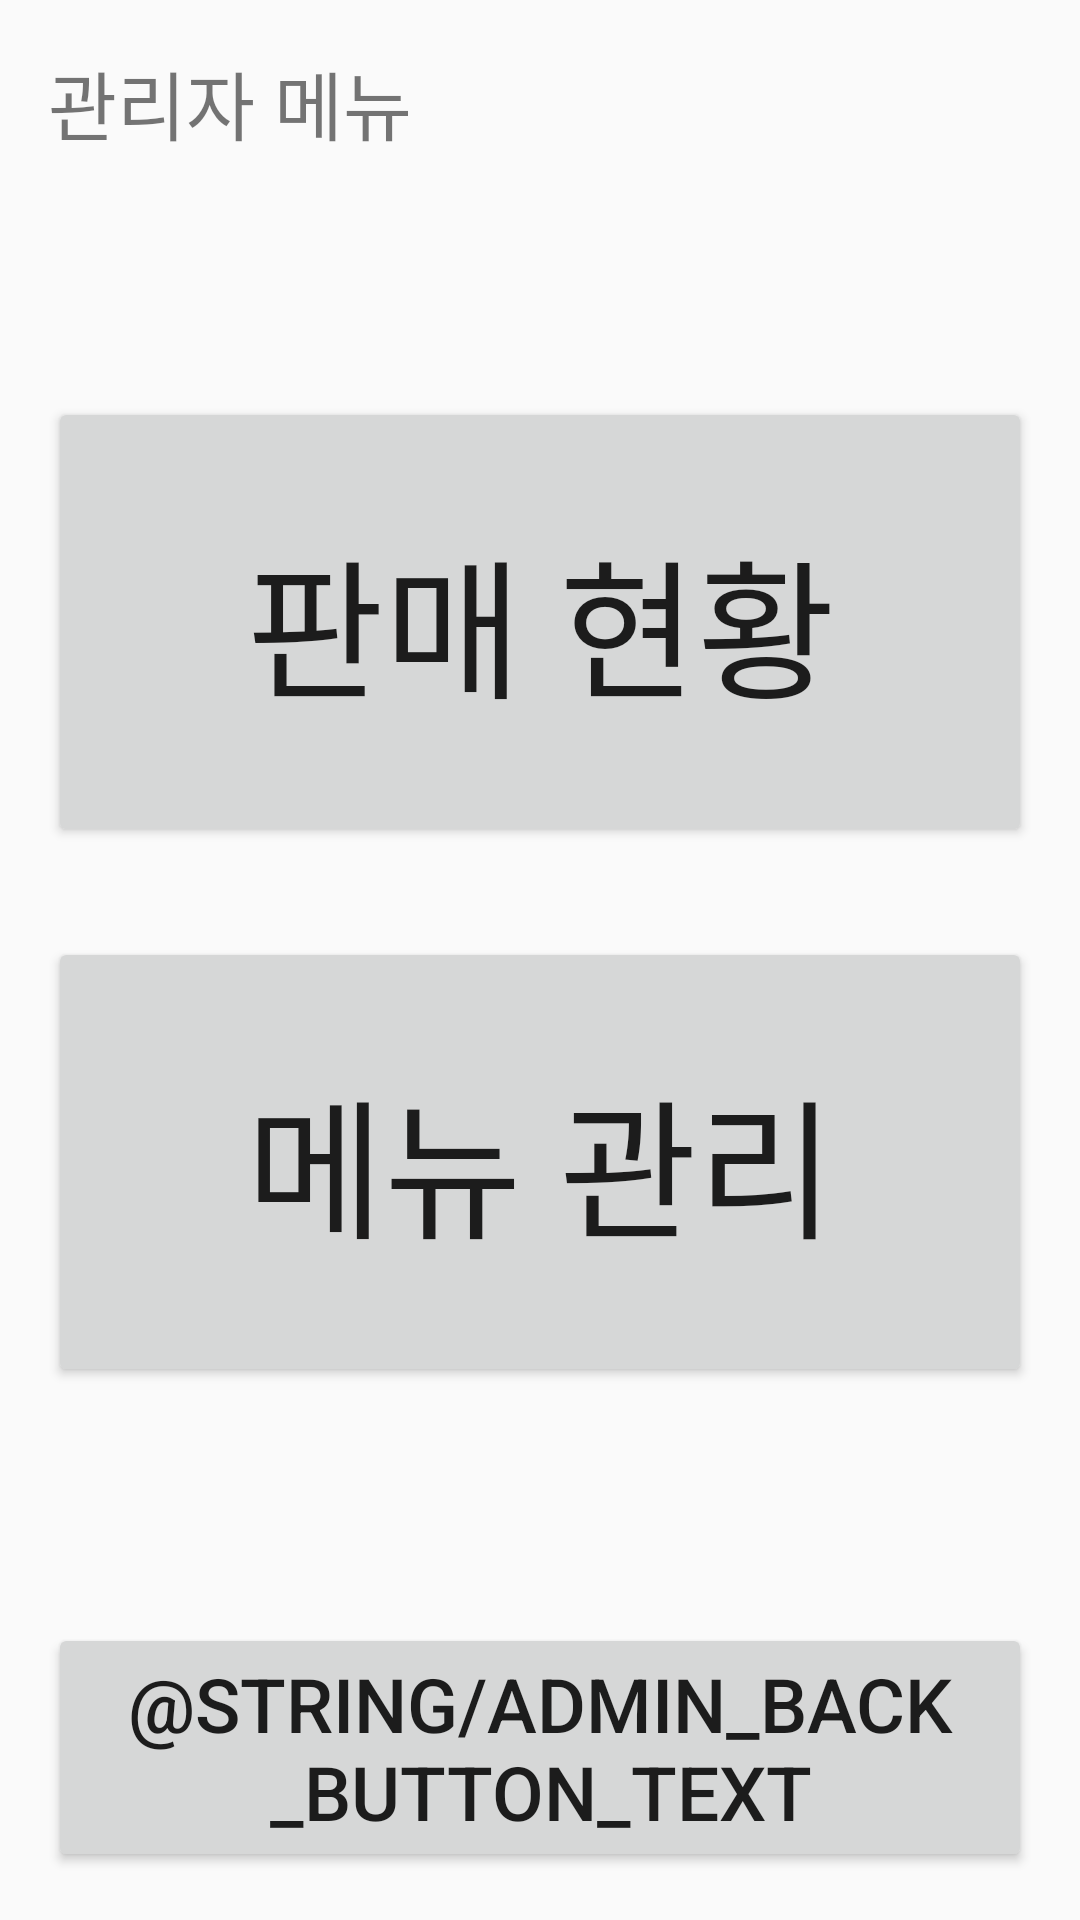

Write the Android layout XML for this screen, with the resource values it uses.
<!-- AndroidManifest.xml: application theme Theme.Kiosk -->
<!-- res/layout/admin.xml -->
<?xml version="1.0" encoding="utf-8"?>
<androidx.constraintlayout.widget.ConstraintLayout
    xmlns:android="http://schemas.android.com/apk/res/android"
    xmlns:app="http://schemas.android.com/apk/res-auto"
    android:layout_width="match_parent"
    android:layout_height="match_parent"
    android:padding="16dp">

    <TextView
        android:id="@+id/admin"
        android:layout_width="match_parent"
        android:layout_height="wrap_content"
        android:text="@string/admin_text"
        app:layout_constraintEnd_toEndOf="parent"
        app:layout_constraintStart_toStartOf="parent"
        app:layout_constraintTop_toTopOf="parent"
        android:textSize="25sp"/>

    <Button
        android:id="@+id/admin_button1"
        android:layout_width="match_parent"
        android:layout_height="150dp"
        android:layout_marginTop="80dp"
        android:gravity="center"
        android:text="@string/admin_button1_text"
        android:textSize="50sp"
        app:layout_constraintTop_toBottomOf="@+id/admin" />

    <Button
        android:id="@+id/admin_button2"
        android:layout_width="match_parent"
        android:layout_height="150dp"
        android:layout_marginTop="30dp"
        android:gravity="center"
        android:text="@string/admin_button2_text"
        android:textSize="50sp"
        app:layout_constraintTop_toBottomOf="@+id/admin_button1" />

    <Button
        android:id="@+id/admin_back_button"
        android:layout_width="match_parent"
        android:layout_height="wrap_content"
        android:gravity="center"
        android:text="@string/admin_back_button_text"
        android:textSize="25sp"
        app:layout_constraintBottom_toBottomOf="parent" />

</androidx.constraintlayout.widget.ConstraintLayout>
<!-- resources referenced by this layout -->
<resources>
  <string name="admin_button1_text">판매 현황</string>
  <string name="admin_button2_text">메뉴 관리</string>
  <string name="admin_text">관리자 메뉴</string>
  <style name="Theme.Kiosk" parent="Theme.AppCompat.Light">
          <item name="windowActionBar">false</item>
          <item name="windowNoTitle">true</item>
          
          <item name="colorPrimary">@color/purple_500</item>
          <item name="colorPrimaryVariant">@color/purple_700</item>
          <item name="colorOnPrimary">@color/white</item>
          
          <item name="colorSecondary">@color/teal_200</item>
          <item name="colorSecondaryVariant">@color/teal_700</item>
          <item name="colorOnSecondary">@color/black</item>
          
          <item name="android:statusBarColor">?attr/colorPrimaryVariant</item>
          
      </style>
  <color name="purple_500">#9C27B0</color>
  <color name="purple_700">#7B1FA2</color>
  <color name="white">#FFFFFF</color>
  <color name="teal_200">#80CBC4</color>
  <color name="teal_700">#00796B</color>
  <color name="black">#000000</color>
</resources>
